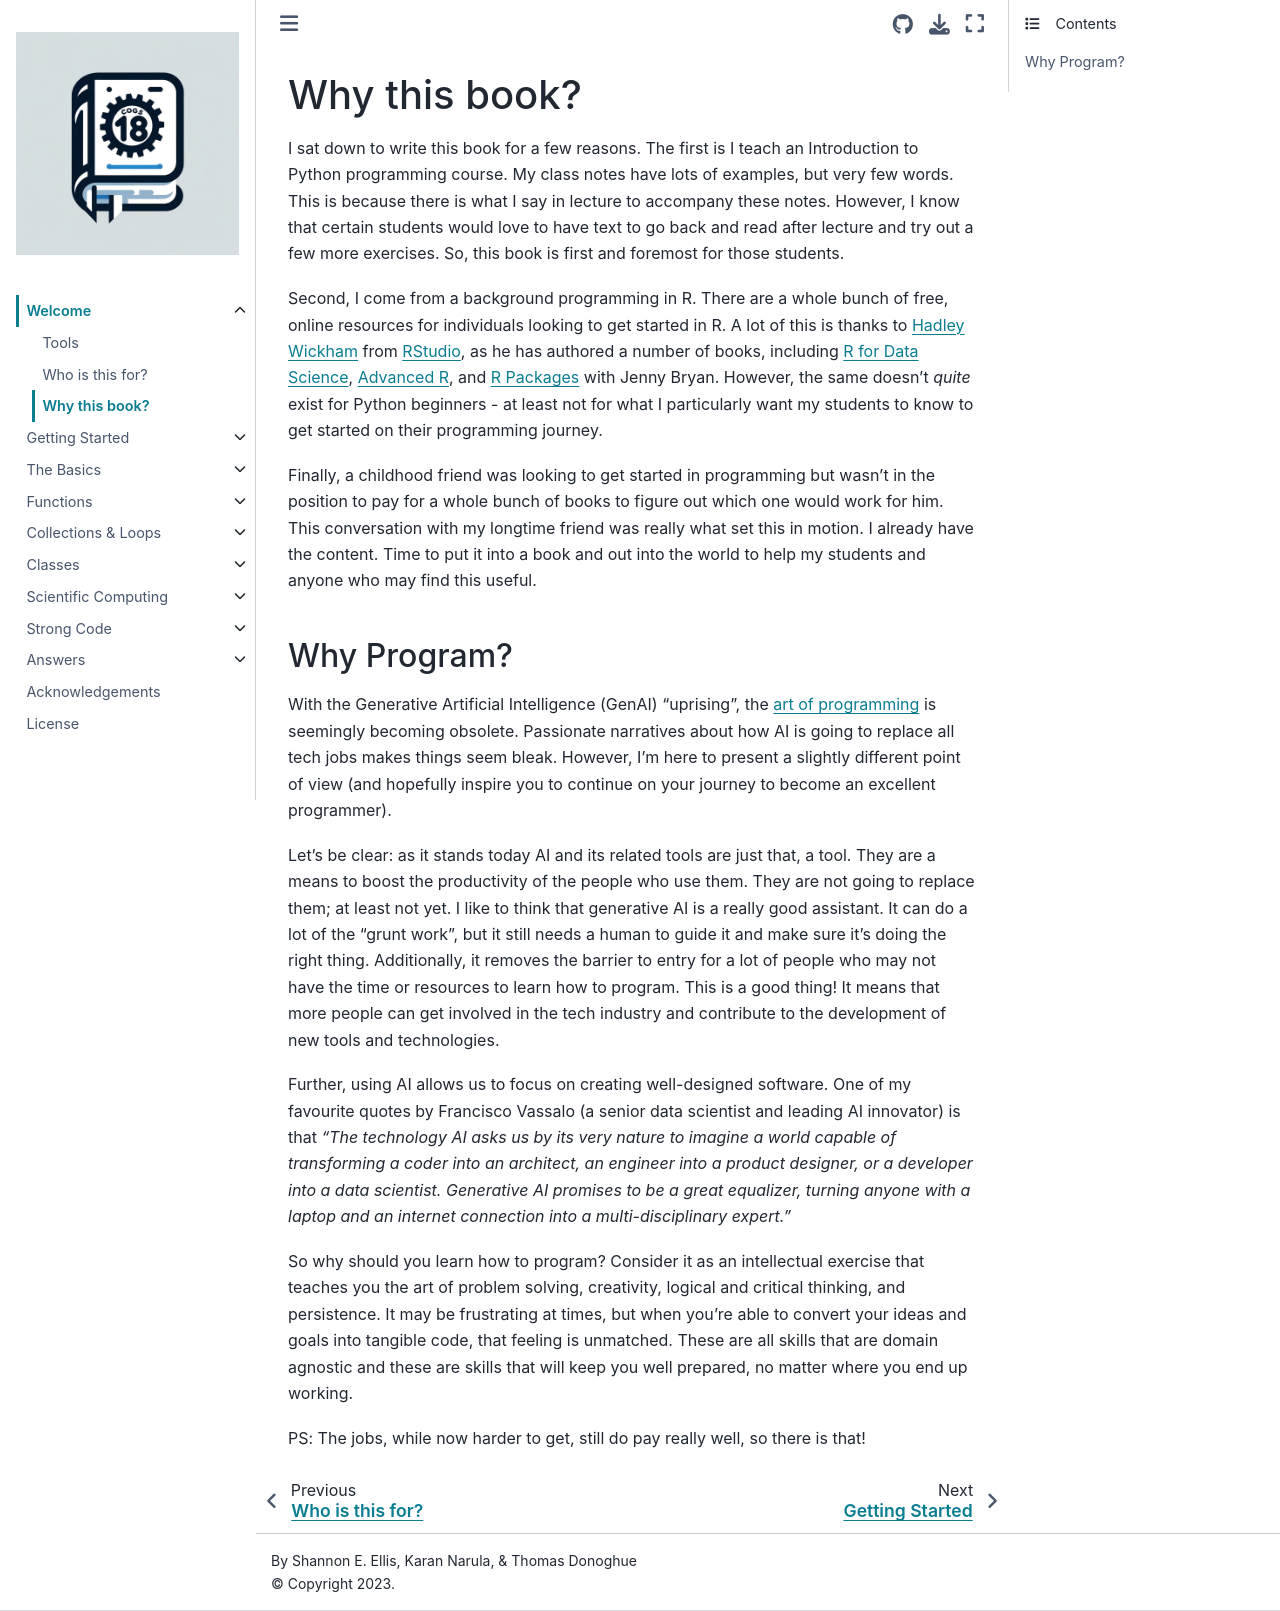

repository: ShanEllis/pythonbook · page: content/01-welcome/why.html · generator: jekyll

# Why this book?

I sat down to write this book for a few reasons. The first is I teach an Introduction to Python programming course. My class notes have lots of examples, but very few words. This is because there is what I say in lecture to accompany these notes. However, I know that certain students would love to have text to go back and read after lecture and try out a few more exercises. So, this book is first and foremost for those students.

Second, I come from a background programming in R. There are a whole bunch of free, online resources for individuals looking to get started in R. A lot of this is thanks to [Hadley Wickham](http://hadley.nz/) from [RStudio](https://rstudio.com/), as he has authored a number of books, including [R for Data Science](https://r4ds.had.co.nz/), [Advanced R](http://adv-r.had.co.nz/Introduction.html), and [R Packages](https://r-pkgs.org/) with Jenny Bryan. However, the same doesn't _quite_ exist for Python beginners - at least not for what I particularly want my students to know to get started on their programming journey.

Finally, a childhood friend was looking to get started in programming but wasn't in the position to pay for a whole bunch of books to figure out which one would work for him. This conversation with my longtime friend was really what set this in motion. I already have the content. Time to put it into a book and out into the world to help my students and anyone who may find this useful.

## Why Program?

With the Generative Artificial Intelligence (GenAI) "uprising", the [art of programming](https://en.wikipedia.org/wiki/The_Art_of_Computer_Programming) is seemingly becoming obsolete. Passionate narratives about how AI is going to replace all tech jobs makes things seem bleak. However, I'm here to present a slightly different point of view (and hopefully inspire you to continue on your journey to become an excellent programmer).

Let's be clear: as it stands today AI and its related tools are just that, a tool. They are a means to boost the productivity of the people who use them. They are not going to replace them; at least not yet. I like to think that generative AI is a really good assistant. It can do a lot of the "grunt work", but it still needs a human to guide it and make sure it's doing the right thing. Additionally, it removes the barrier to entry for a lot of people who may not have the time or resources to learn how to program. This is a good thing! It means that more people can get involved in the tech industry and contribute to the development of new tools and technologies.

Further, using AI allows us to focus on creating well-designed software. One of my favourite quotes by Francisco Vassalo (a senior data scientist and leading AI innovator) is that *"The technology AI asks us by its very nature to imagine a world capable of transforming a coder into an architect, an engineer into a product designer, or a developer into a data scientist. Generative AI promises to be a great equalizer, turning anyone with a laptop and an internet connection into a multi-disciplinary expert."*

So why should you learn how to program? Consider it as an intellectual exercise that teaches you the art of problem solving, creativity, logical and critical thinking, and persistence. It may be frustrating at times, but when you're able to convert your ideas and goals into tangible code, that feeling is unmatched. These are all skills that are domain agnostic and these are skills that will keep you well prepared, no matter where you end up working.

PS: The jobs, while now harder to get, still do pay really well, so there is that!
